Run: headless pygame with SDL's dummy video driver; simulated clock (each Clock.tick advances the game by its frame time, no real sleeping); random seed 0; keys injected as events and as key.get_pressed() state; no mouse input.
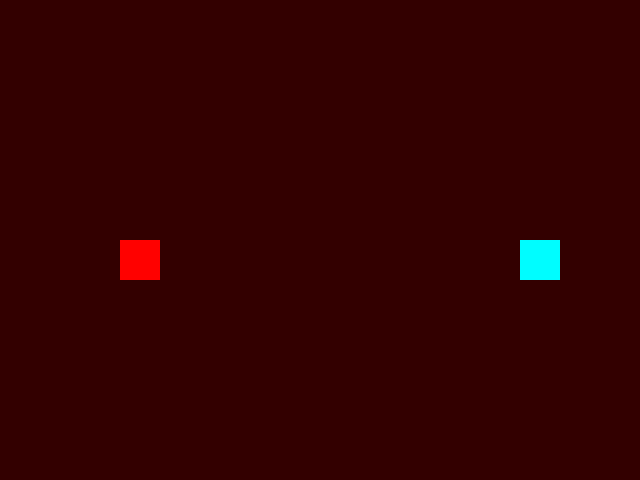
Frame 1 of 4 · flips 1–60 · no input
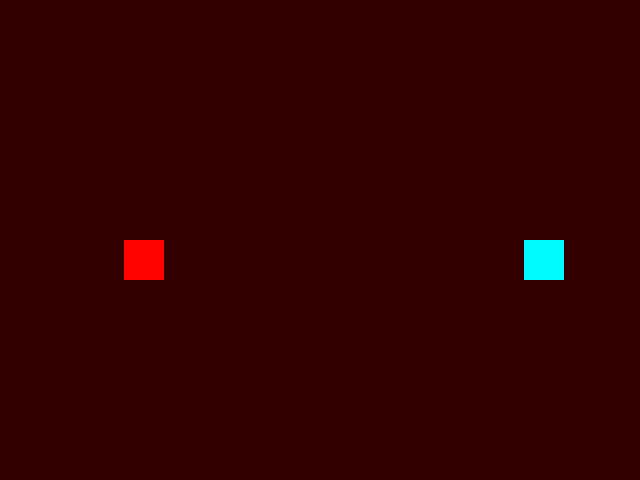
Frame 2 of 4 · flips 61–180 · tapped SPACE, RETURN · held RIGHT (→), D
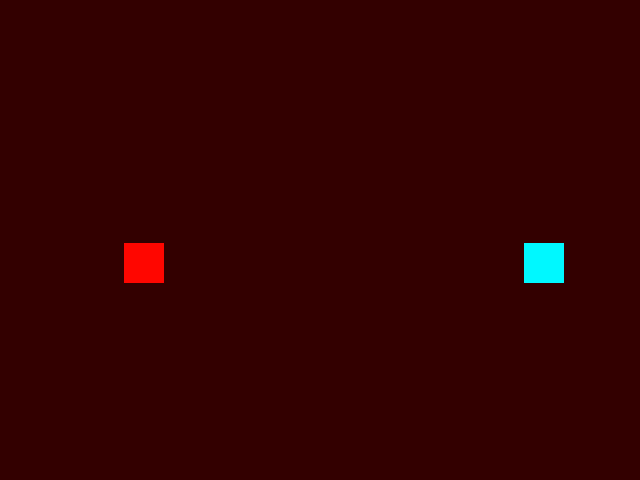
Frame 3 of 4 · flips 181–300 · held DOWN (↓), S
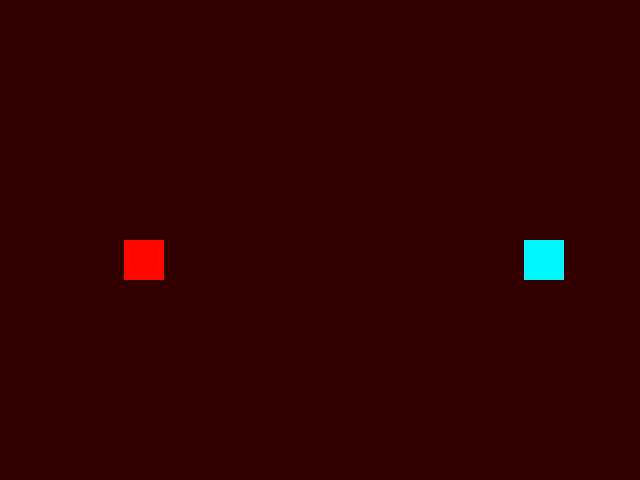
Frame 4 of 4 · flips 301–420 · held LEFT (←), A, UP (↑), W

The pygame program that drew these frames:

import pygame
import random
import time;



c = [255,0,0]
vt = 400 # Värvi muutumise kiirus
vv = 40  # Mängijate muutumise kiirus

class Game:
    def __init__(self):
        pygame.init()                                               # Thank you for the base "engine" code @blimly & @Gorane7 <3
        self.t0 = time.time()
        self.window_size = (640, 480)
        self.window = pygame.display.set_mode((self.window_size), 
                                 pygame.RESIZABLE)                  # MIND BLOWN
        self.clock = pygame.time.Clock()

        self.wx, self.wy = pygame.display.get_surface().get_size()  # Get window resolution

        self.x, self.y = 120, self.wy/2            # Scalable starting position
        self.running = True

        self.moveX = 0                             # Initialize some values
        self.moveY = 0
        self.color = [100, 100, 100]

        self.x2, self.y2 = self.wx - 120,self.wy/2 # "I am proud of this" -silver

        self.moveX2 = 0
        self.moveY2 = 0

        self.end_counter = 0
        self.state = "ingame"
        self.end_surface = pygame.Surface(self.window_size)
        self.end_surface.fill((255, 0, 0))
        #############################
        self.cycle = 0
        #############################

        

    def event(self):

        #################
        t1 = time.time()
        dt = (t1-self.t0) # Kiiremini värve vahetada
        print(dt)
        self.t0 = t1
        #################
        event_list = pygame.event.get()
        self.x += self.moveX*vv*dt
        self.y += self.moveY*vv*dt
        self.x2 += self.moveX2*vv*dt                  # This is absolutely genius!
        self.y2 += self.moveY2*vv*dt
        #self.color[0] = random.randint(0, 255)     # Will replace by smooth RGB fade later 
        #self.color[1] = random.randint(0, 255)     # Replace finished!
        #self.color[2] = random.randint(0, 255)
        for event in event_list:
            if event.type == pygame.QUIT:
                self.running = False
                break
            elif event.type == pygame.KEYDOWN:
                if event.key == pygame.K_ESCAPE:
                    self.running = False
                    break
                elif event.key == pygame.K_RIGHT:
                    self.moveX = 20
                    self.moveY = 0
                elif event.key == pygame.K_LEFT:
                    self.moveX =- 20
                    self.moveY = 0
                elif event.key == pygame.K_DOWN:
                    self.moveX = 0
                    self.moveY = 20
                elif event.key == pygame.K_UP:
                   self.moveX = 0
                   self.moveY =- 20
        for event in event_list:            # If in doubt, just double use the function and hope for the best LOL
            if event.type == pygame.QUIT:
                self.running = False
                break
            elif event.type == pygame.KEYDOWN:
                if event.key == pygame.K_ESCAPE:
                    self.running = False
                    break
                elif event.key == pygame.K_d:   # P2 controls
                    self.moveX2 = 20
                    self.moveY2 = 0
                elif event.key == pygame.K_a:
                    self.moveX2 =- 20
                    self.moveY2 = 0
                elif event.key == pygame.K_s:
                    self.moveX2 = 0
                    self.moveY2 = 20
                elif event.key == pygame.K_w:
                   self.moveX2 = 0
                   self.moveY2 =- 20

        if self.y < 0 :                 # P1 logic
            self.moveY = 10             # Used to be here to teleport player
        if self.x > self.wx - 40:       # to the other side of the window upon
            self.moveX = -10            # reaching the end, but was replaced
        if self.x < 0:                  # by an epic BOUNCE function.
            self.moveX = 10
        if self.y > self.wy - 40:
            self.moveY = -10

        if self.y2 < 0:                 # P2 logic
            self.y2 = self.wy - 10
        if self.x2 > self.wx - 10:      # Doesn't seem to have the "bounce"
            self.x2 = 0                 # behavior yet?
        if self.x2 < 0:
            self.x2 = self.wx - 10
        if self.y2 > self.wy - 10:
            self.y2 = 0

################################## Ei puutu


        if(self.cycle==0): ## Suurenda teist väärtust
            c[1] += vt*dt
            if(c[1] >= 255):
                c[1] = 255
                self.cycle=1
        elif(self.cycle==1): ## Hakka esimest väärtust vähendama
            c[0] -= vt*dt
            if(c[0] <=0):
                c[0] = 0
                self.cycle=2
        elif(self.cycle==2): ## Hakka viimast väärtust suurendama
            c[2] += vt*dt
            if(c[2] >=255):
                c[2] = 255
                self.cycle=3
        elif(self.cycle==3): ## Hakka teist väärtust vähendama
            c[1] -= vt*dt
            if(c[1] <=0):
                c[1] = 0
                self.cycle=4
        elif(self.cycle==4): ## Hakka esimest väärtust vähendama
            c[0] += vt*dt
            if(c[0] >=255):
                c[0] = 255
                self.cycle=5
        elif(self.cycle==5): ## Hakka esimest väärtust vähendama
            c[2] -= vt*dt
            if(c[2] <= 0):
                c[2] = 0
                self.cycle=0











###################################

        if abs((self.y - self.y2)) < 40 and abs((self.x - self.x2)) < 40:   # INSANE COLLISION TESTER
            self.state = "gameover"


    def update(self):
        pass
        if self.state == "gameover":        # Budget endscreen logic
            self.end_counter += 10
            if self.end_counter >= 200:
                self.running = False

    def render(self):
        self.window.fill((51, 0, 0))
        pygame.draw.rect(self.window, (c[0], c[1], c[2]), (self.x, self.y, 40, 40))                  # Draw P1
        pygame.draw.rect(self.window, (255-c[0], 255-c[1], 255-c[2]), (self.x2, self.y2, 40, 40))    # And P2, with opposite colors

        if self.state == "gameover":
            self.end_surface.set_alpha(self.end_counter)    # Render endscreen I think
            self.window.blit(self.end_surface, (0, 0))

        pygame.display.update()

    def run(self):
        while self.running:
            self.event()
            self.update()
            self.render()
            self.clock.tick(60)     # BAD BAD BAD BAD BAD BAD BAD BAD


if __name__ == '__main__':      # I honestly have no clue what this does
    game = Game()
    game.run()
    pygame.quit()
